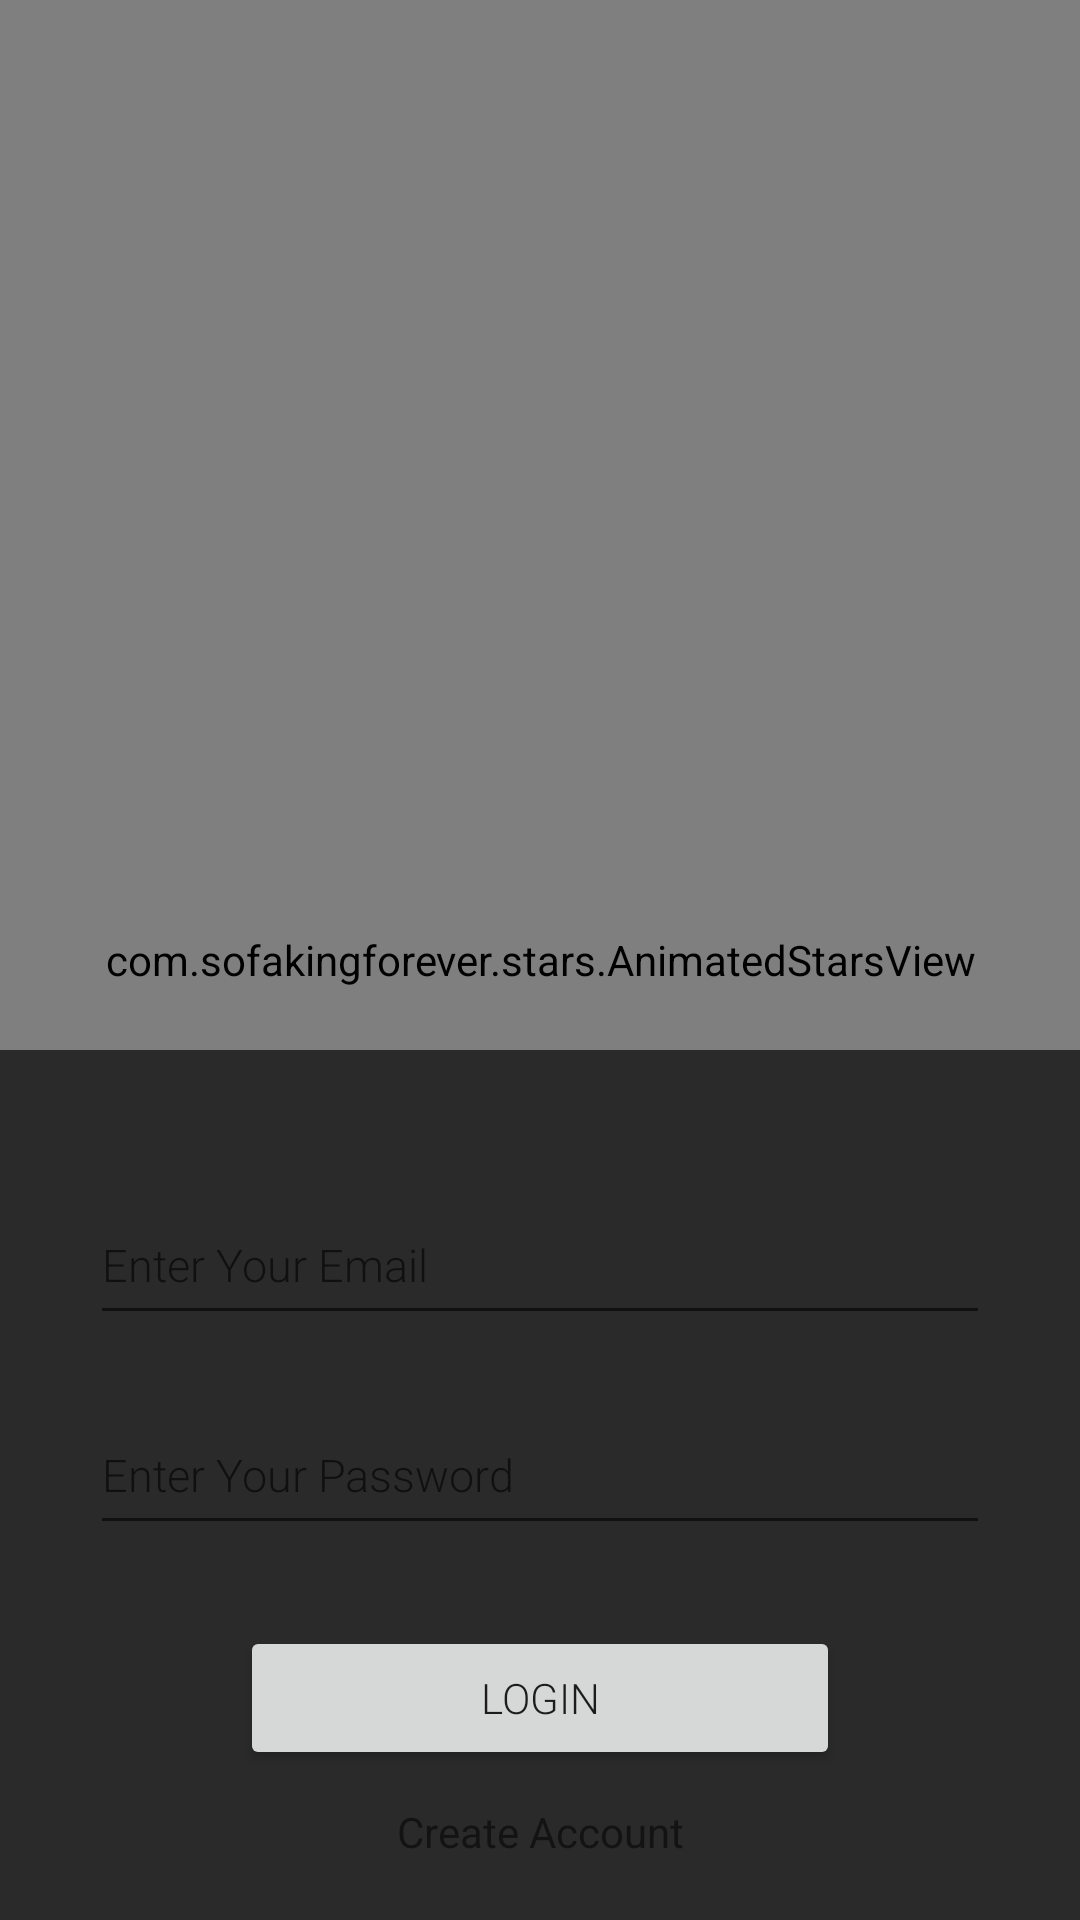

Write the Android layout XML for this screen, with the resource values it uses.
<!-- AndroidManifest.xml: application theme AppTheme -->
<!-- res/layout/activity_login.xml -->
<?xml version="1.0" encoding="utf-8"?>
<RelativeLayout xmlns:android="http://schemas.android.com/apk/res/android"
    xmlns:tools="http://schemas.android.com/tools"
    android:layout_width="match_parent"
    android:layout_height="match_parent"
    xmlns:app="http://schemas.android.com/apk/res-auto"
    android:background="#0f0f0f"
    tools:context=".LoginActivity">
    <com.sofakingforever.stars.AnimatedStarsView
        android:id="@+id/starsView"
        android:layout_width="match_parent"
        android:layout_height="match_parent"
        app:starsView_bigStarThreshold="10dp"
        app:starsView_meteoritesColors="@array/meteorites_colors"
        app:starsView_meteoritesEnabled="true"
        app:starsView_meteoritesInterval="2000"
        app:starsView_maxStarSize="16dp"
        app:starsView_minStarSize="1dp"
        app:starsView_starColors="@array/star_colors"
        app:starsView_starCount="50" />
    <ImageView
        android:layout_width="300dp"
        android:layout_height="300dp"
        android:id="@+id/logo"
        android:layout_marginTop="20dp"
        android:layout_centerHorizontal="true"
        android:layout_alignParentTop="true"/>
    <RelativeLayout
        android:layout_width="match_parent"
        android:layout_height="290dp"
        android:layout_alignParentBottom="true"
        android:paddingTop="45dp"
        android:background="#dd1d1d1d">
        <EditText
            android:id="@+id/email"
            android:layout_width="match_parent"
            android:layout_height="50dp"
            android:fontFamily="sans-serif-light"
            android:layout_alignParentTop="true"
            android:inputType="textEmailAddress"
            android:textSize="15sp"
            android:hint="Enter Your Email"
            android:foregroundTint="#ffffff"
            android:layout_marginStart="30dp"
            android:layout_marginEnd="30dp"/>
        <EditText
            android:id="@+id/pass"
            android:layout_width="match_parent"
            android:layout_height="50dp"
            android:fontFamily="sans-serif-light"
            android:layout_below="@+id/email"
            android:inputType="textPassword"
            android:textSize="15sp"
            android:hint="Enter Your Password"
            android:foregroundTint="#ffffff"
            android:layout_marginTop="20dp"
            android:layout_marginStart="30dp"
            android:layout_marginEnd="30dp"/>
        <Button
            android:layout_width="200dp"
            android:layout_height="wrap_content"
            android:fontFamily="sans-serif-light"
            android:layout_alignParentBottom="true"
            android:layout_centerHorizontal="true"
            android:id="@+id/login"
            android:text="LOGIN"
            android:layout_margin="50dp"/>
        <TextView
            android:layout_width="match_parent"
            android:layout_height="wrap_content"
            android:text="Create Account"
            android:gravity="center"
            android:id="@+id/create"
            android:layout_alignParentBottom="true"
            android:layout_marginBottom="20dp"/>
    </RelativeLayout>
</RelativeLayout>
<!-- resources referenced by this layout -->
<resources>
  <integer-array name="meteorites_colors">
          <item>@color/star_color_2</item>
          <item>@color/star_color_4</item>
          <item>@color/star_color_3</item>
      </integer-array>
  <integer-array name="star_colors">
          
          <item>@color/star_color_1</item>
          <item>@color/star_color_1</item>
          <item>@color/star_color_1</item>
          <item>@color/star_color_1</item>
          <item>@color/star_color_2</item>
          <item>@color/star_color_3</item>
      </integer-array>
  <style name="AppTheme" parent="Theme.AppCompat.DayNight.DarkActionBar">
          
          <item name="colorPrimary">@color/colorPrimary</item>
          <item name="colorPrimaryDark">@color/colorPrimaryDark</item>
          <item name="android:navigationBarColor">@color/navigationBarColor</item>
          <item name="colorAccent">@color/colorAccent</item>
      </style>
  <color name="star_color_2">#25ADFF</color>
  <color name="star_color_4">#FF3800</color>
  <color name="star_color_3">#FFC100</color>
  <color name="star_color_1">#ffffff</color>
  <color name="colorPrimary">#0f0f0f</color>
  <color name="colorPrimaryDark">#0f0f0f</color>
  <color name="navigationBarColor">#1b1b1b</color>
  <color name="colorAccent">#ffffff</color>
</resources>
